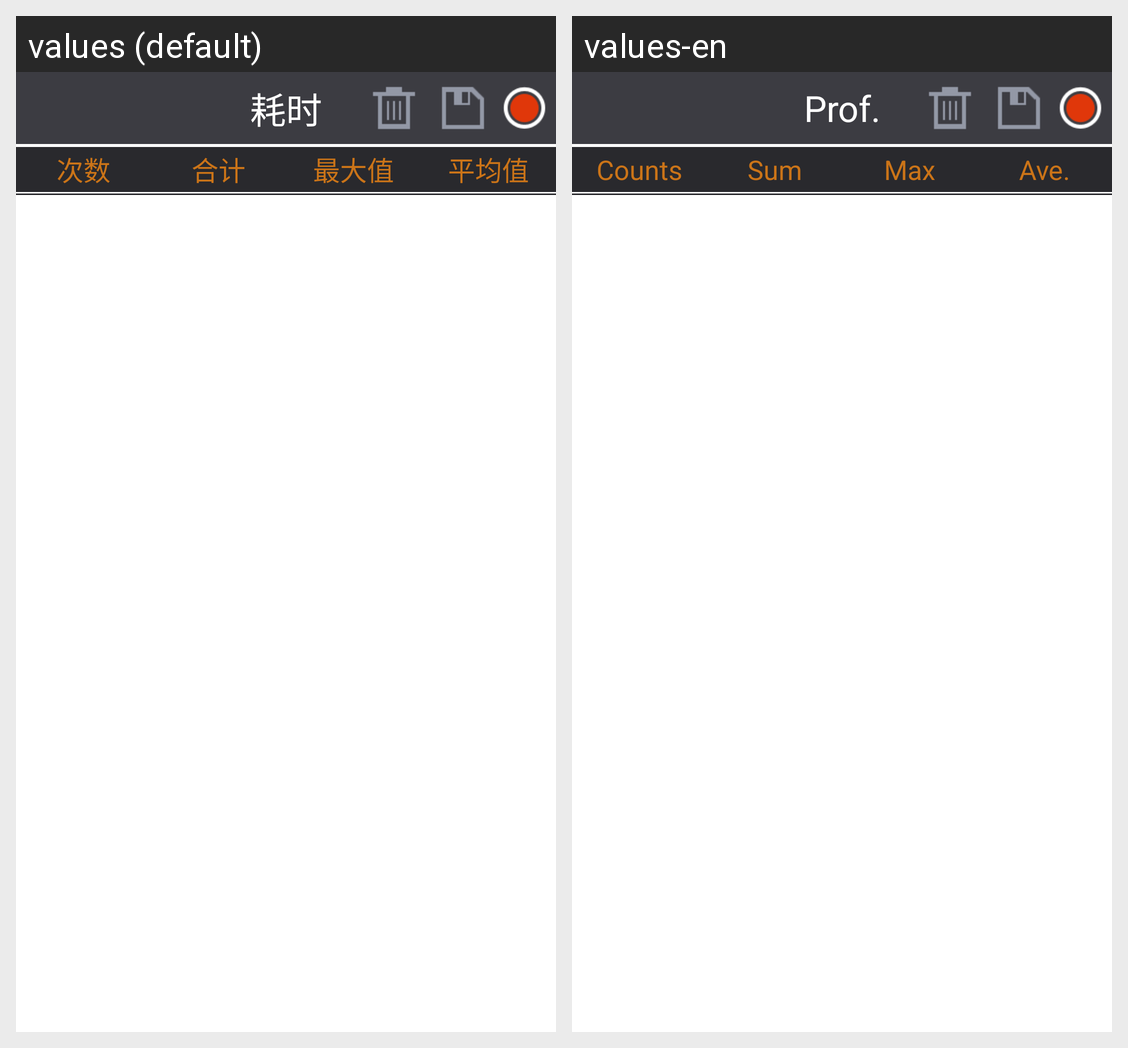

The Android screen above is rendered under two locales of the same app. Produce the string resources it draws, with the default and per-locale values.
Android screen res/layout/gt_perfactivity.xml rendered under 2 locales, left to right: values (default), values-en. Device: Nexus 5 (rendered at 1080×1920; each locale shown at half size, 540×960, under a caption strip naming it); theme Theme.MaterialComponents.DayNight.NoActionBar.
Strings drawn on this screen, with the default value and each locale's value (text and hints the layout hard-codes, and strings that could not be matched under every locale, appear in the picture but are not listed):

prof_title
  values: 耗时
  values-en: Prof.

prof_counts
  values: 次数
  values-en: Counts

prof_sum
  values: 合计
  values-en: Sum

prof_max
  values: 最大值
  values-en: Max

prof_ave
  values: 平均值
  values-en: Ave.
